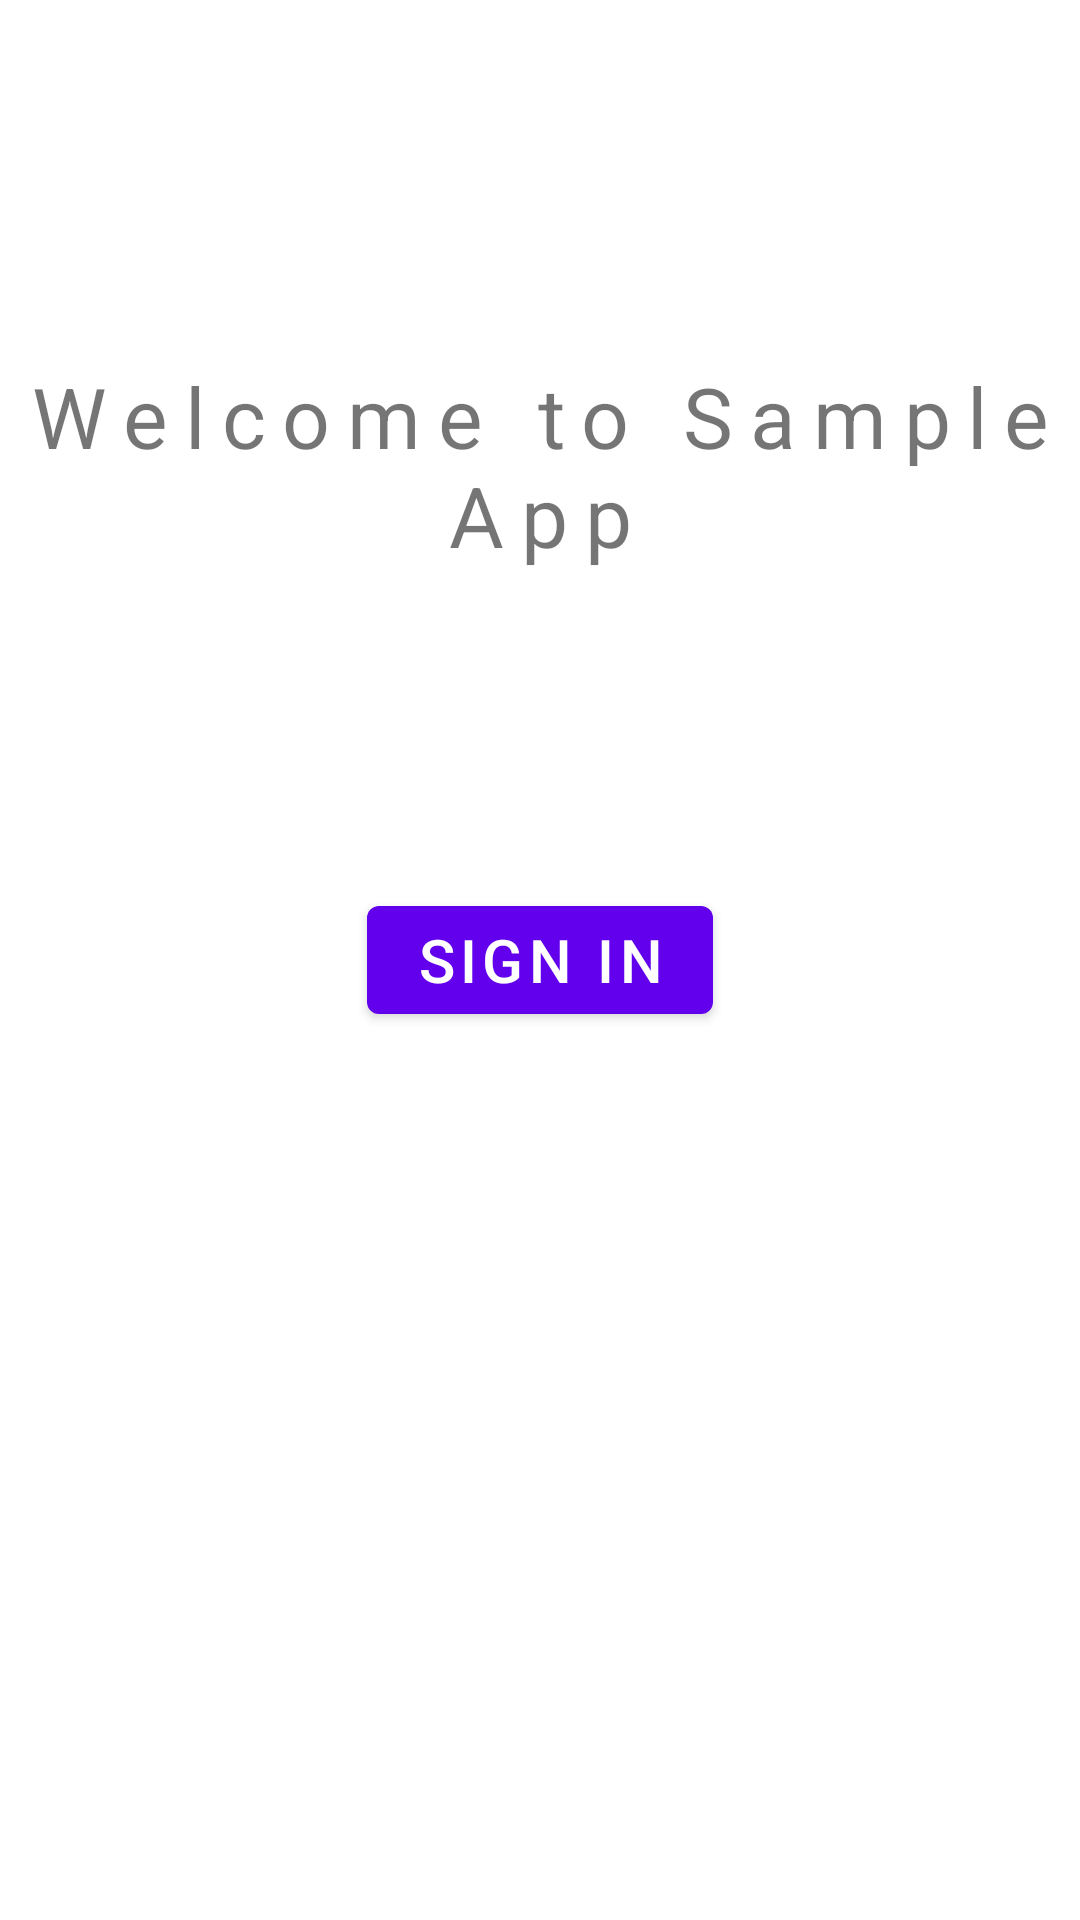

Here is an Android app screen rendered from its layout file. Give the layout XML and the strings, colors and styles it references.
<!-- AndroidManifest.xml: application theme Theme.SampleAppiumApp -->
<!-- res/layout/activity_welcome.xml -->
<?xml version="1.0" encoding="utf-8"?>
<androidx.constraintlayout.widget.ConstraintLayout xmlns:android="http://schemas.android.com/apk/res/android"
    xmlns:app="http://schemas.android.com/apk/res-auto"
    xmlns:tools="http://schemas.android.com/tools"
    android:id="@+id/container"
    android:layout_width="match_parent"
    android:layout_height="match_parent"
    tools:context=".ui.splash.SplashActivity">

    <androidx.appcompat.widget.AppCompatTextView
        android:id="@+id/tvSplash"
        android:layout_width="wrap_content"
        android:layout_height="wrap_content"
        android:layout_marginTop="120dp"
        app:layout_constraintEnd_toEndOf="parent"
        app:layout_constraintStart_toStartOf="parent"
        app:layout_constraintTop_toTopOf="parent"
        android:gravity="center_horizontal"
        android:text="@string/welcome_description"
        android:textSize="28sp"
        android:letterSpacing=".2"
        android:textStyle="bold"
        android:textFontWeight="200"/>

    <com.google.android.material.button.MaterialButton
        android:id="@+id/welcomeSignIn"
        android:layout_width="wrap_content"
        android:layout_height="wrap_content"
        app:layout_constraintEnd_toEndOf="parent"
        app:layout_constraintStart_toStartOf="parent"
        app:layout_constraintTop_toTopOf="parent"
        android:textSize="20dp"
        android:text="@string/action_welcome_sign_in"
        app:layout_constraintBottom_toBottomOf="parent"/>


</androidx.constraintlayout.widget.ConstraintLayout>
<!-- resources referenced by this layout -->
<resources>
  <string name="action_welcome_sign_in">Sign in</string>
  <string name="welcome_description">Welcome to Sample App</string>
  <style name="Theme.SampleAppiumApp" parent="Theme.MaterialComponents.DayNight.DarkActionBar">
          
          <item name="colorPrimary">@color/purple_500</item>
          <item name="colorPrimaryVariant">@color/purple_700</item>
          <item name="colorOnPrimary">@color/white</item>
          
          <item name="colorSecondary">@color/teal_200</item>
          <item name="colorSecondaryVariant">@color/teal_700</item>
          <item name="colorOnSecondary">@color/black</item>
          
          <item name="android:statusBarColor" tools:targetApi="l">?attr/colorPrimaryVariant</item>
          
      </style>
  <!-- not gathered from this repository: default colours our renderer supplied (Android Studio template values) -->
  <color name="purple_500">#FF6200EE</color>
  <color name="purple_700">#FF3700B3</color>
  <color name="teal_200">#FF03DAC5</color>
  <color name="teal_700">#FF018786</color>
  <color name="black">#FF000000</color>
  <color name="white">#FFFFFFFF</color>
</resources>
